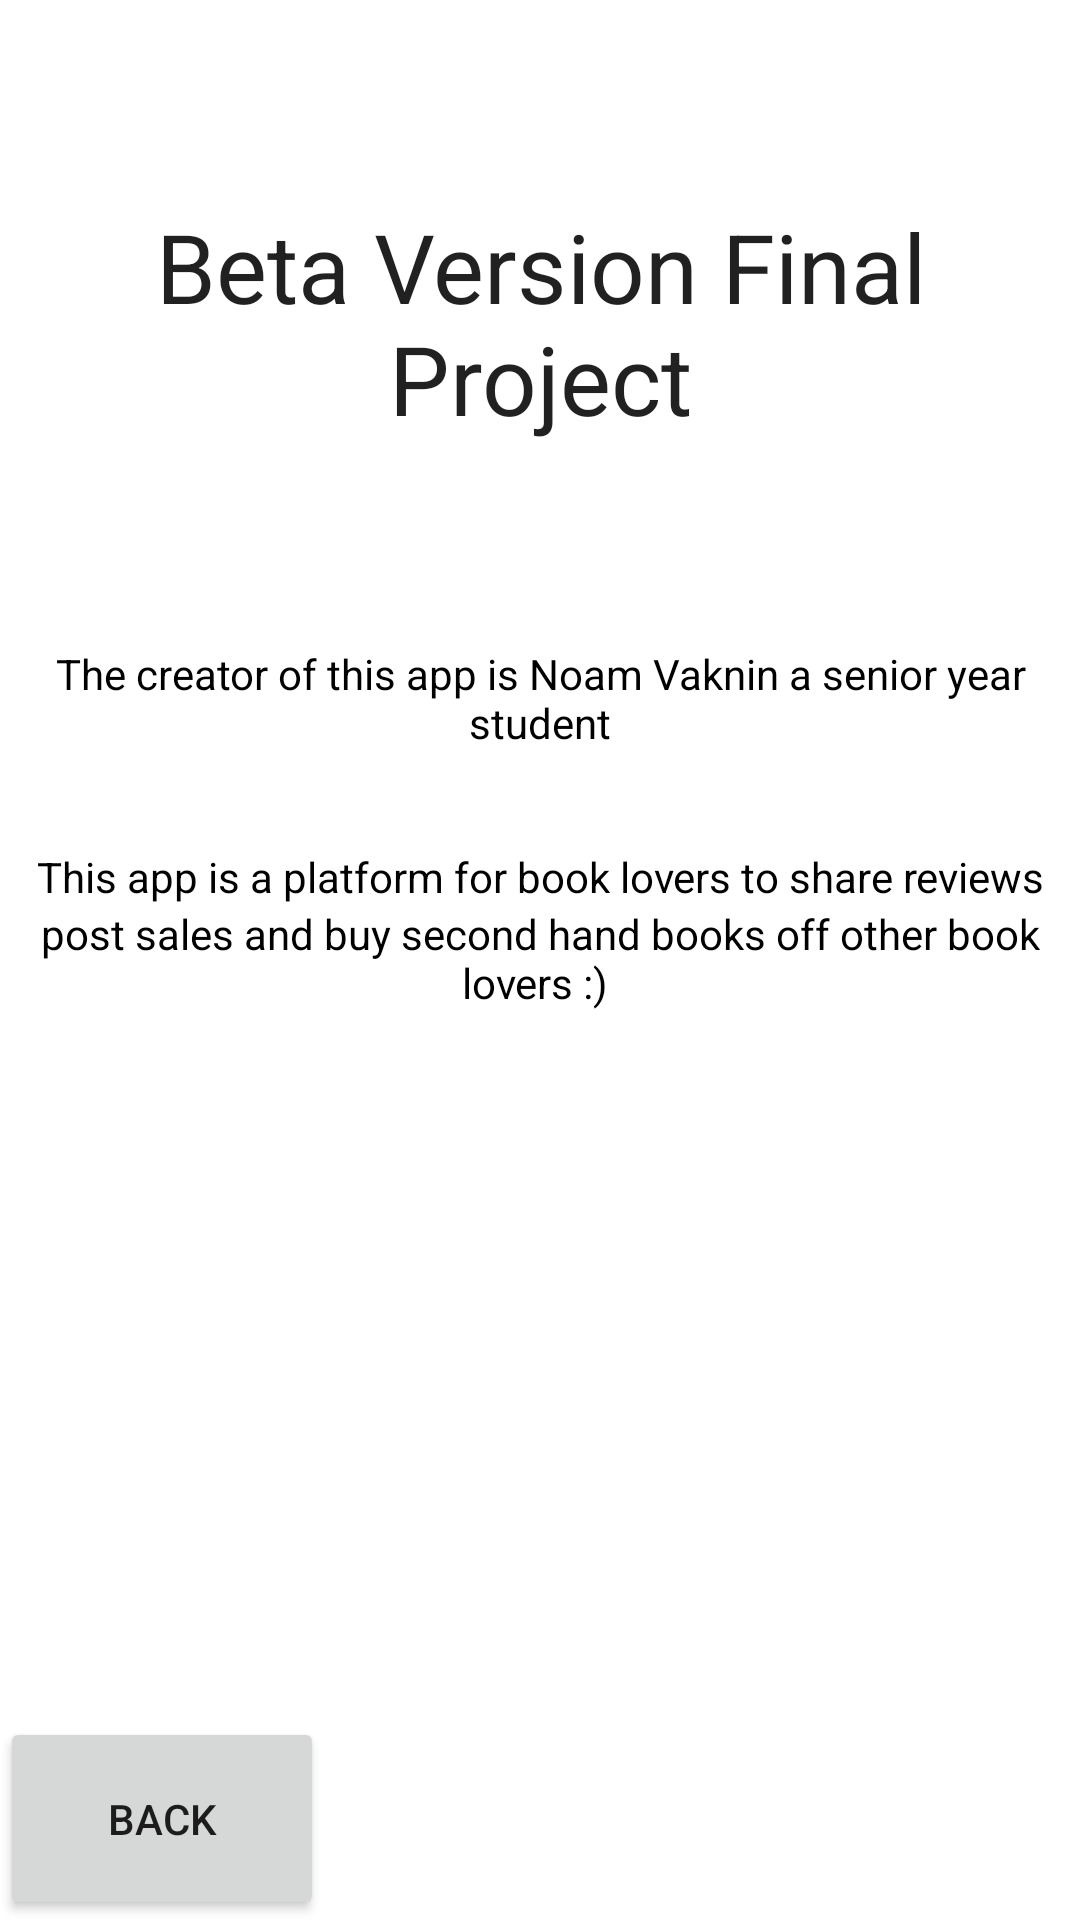

This screen was rendered from an Android layout file. Write that file and the resources it references.
<!-- AndroidManifest.xml: application theme Theme.BetaVersion1 -->
<!-- res/layout/activity_credits.xml -->
<?xml version="1.0" encoding="utf-8"?>
<LinearLayout xmlns:android="http://schemas.android.com/apk/res/android"
    xmlns:app="http://schemas.android.com/apk/res-auto"
    xmlns:tools="http://schemas.android.com/tools"
    android:layout_width="match_parent"
    android:layout_height="match_parent"
    android:orientation="vertical"
    tools:context=".Credits">

    <Space
        android:layout_width="match_parent"
        android:layout_height="0dp"
        android:layout_weight="10" />

    <TextView
        android:layout_width="match_parent"
        android:layout_height="wrap_content"
        android:gravity="center"
        android:text="Beta Version Final Project"
        android:textAppearance="@style/TextAppearance.AppCompat.Body1"
        android:textSize="32dp" />

    <Space
        android:layout_width="match_parent"
        android:layout_height="0dp"
        android:layout_weight="10" />

    <TextView
        android:layout_width="match_parent"
        android:layout_height="0dp"
        android:layout_weight="10"
        android:gravity="center_horizontal"
        android:textColor="@color/black"
        android:text="The creator of this app is Noam Vaknin a senior year student" />

    <TextView
        android:layout_width="match_parent"
        android:layout_height="wrap_content"
        android:gravity="center_horizontal"
        android:textColor="@color/black"
        android:text="This app is a platform for book lovers to share reviews" />
    <TextView
        android:layout_width="match_parent"
        android:layout_height="0dp"
        android:layout_weight="10"
        android:gravity="center_horizontal"
        android:textColor="@color/black"
        android:text="post sales and buy second hand books off other book lovers :) " />

    <Space
        android:layout_width="match_parent"
        android:layout_height="0dp"
        android:layout_weight="30" />

    <LinearLayout
        android:layout_width="match_parent"
        android:layout_height="0dp"
        android:layout_weight="10"
        android:orientation="horizontal">

        <Button
            android:id="@+id/button"
            android:layout_width="0dp"
            android:layout_height="match_parent"
            android:layout_weight="30"
            android:onClick="back"
            android:text="Back" />

        <Space
            android:layout_width="0dp"
            android:layout_height="match_parent"
            android:layout_weight="70" />
    </LinearLayout>
</LinearLayout>
<!-- resources referenced by this layout -->
<resources>
  <style name="Theme.BetaVersion1" parent="Theme.MaterialComponents.DayNight.DarkActionBar">
          
          <item name="colorPrimary">@color/purple_500</item>
          <item name="colorPrimaryVariant">@color/purple_700</item>
          <item name="colorOnPrimary">@color/white</item>
          
          <item name="colorSecondary">@color/teal_200</item>
          <item name="colorSecondaryVariant">@color/teal_700</item>
          <item name="colorOnSecondary">@color/black</item>
          
          <item name="android:statusBarColor" tools:targetApi="l">?attr/colorPrimaryVariant</item>
          
      </style>
  <!-- not gathered from this repository: default colours our renderer supplied (Android Studio template values) -->
  <color name="purple_500">#FF6200EE</color>
  <color name="purple_700">#FF3700B3</color>
  <color name="teal_200">#FF03DAC5</color>
  <color name="teal_700">#FF018786</color>
  <color name="black">#FF000000</color>
  <color name="white">#FFFFFFFF</color>
</resources>
